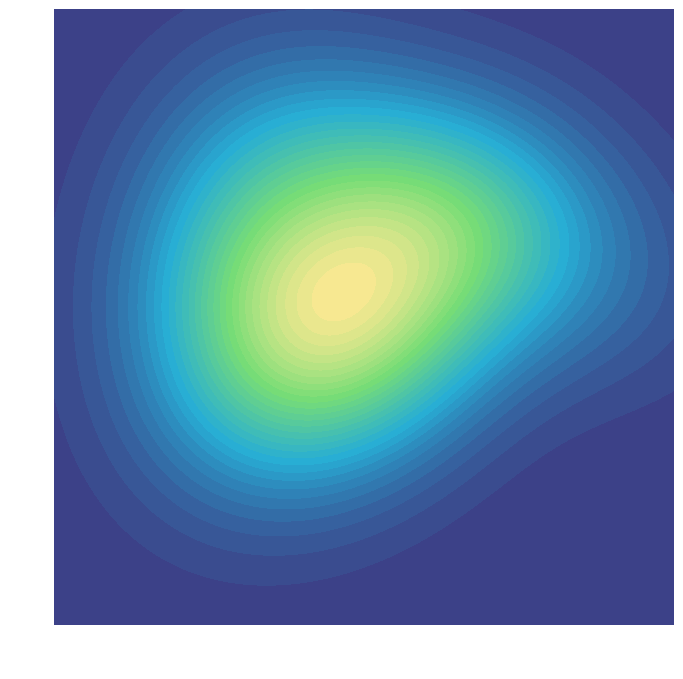

This figure's Python source:
import numpy as np
import matplotlib.pyplot as plt
from scipy.stats import multivariate_normal
from matplotlib.colors import LinearSegmentedColormap
import os

# Ensure the public/images directory exists
os.makedirs('public/images', exist_ok=True)

# Set up the figure with transparent background
plt.figure(figsize=(8, 8), facecolor='none')
ax = plt.subplot(111)

# Define the grid
x, y = np.meshgrid(np.linspace(-3, 3, 300), np.linspace(-3, 3, 300))
pos = np.dstack((x, y))

# Define multiple Gaussians for a more interesting surface
rv1 = multivariate_normal(mean=[0, 0], cov=[[1.0, 0.3], [0.3, 1.0]])
rv2 = multivariate_normal(mean=[1, 1], cov=[[1.5, -0.4], [-0.4, 0.8]])
rv3 = multivariate_normal(mean=[-1, 0.5], cov=[[0.8, 0.1], [0.1, 1.3]])

# Combine distributions
z = rv1.pdf(pos) + 0.5 * rv2.pdf(pos) + 0.7 * rv3.pdf(pos)

# Create a custom colormap with blue-green-yellow progression (no red)
colors = [(61/255, 60/255, 132/255),    # Deep blue
          (39/255, 173/255, 213/255),   # Light blue
          (119/255, 221/255, 118/255),  # Green
          (253/255, 233/255, 146/255)]  # Yellow
custom_cmap = LinearSegmentedColormap.from_list('custom_cmap', colors, N=256)

# Draw ONLY filled contours - DO NOT add contour lines to avoid white lines
plt.contourf(x, y, z, 35, cmap=custom_cmap)

# Add axis labels with proper styling
plt.xlabel('Wing Sweep Angle', fontsize=14, fontweight='bold', color='white')
plt.ylabel('Thickness-to-Chord Ratio', fontsize=14, fontweight='bold', color='white')

# Remove all ticks and spines for a clean look
ax.set_xticks([])
ax.set_yticks([])
for spine in ax.spines.values():
    spine.set_visible(False)

# Set background color to match app dark theme
ax.set_facecolor('#2a1c4a')

# Adjust position for labels
ax.xaxis.set_label_coords(0.5, -0.04)
ax.yaxis.set_label_coords(-0.04, 0.5)

# Save with transparent background - explicitly set transparent=True
plt.savefig('public/images/contour_plot_background.png', 
            dpi=300, 
            bbox_inches='tight', 
            pad_inches=0.3,
            transparent=True)

print("Contour plot with NO WHITE LINES generated successfully at public/images/contour_plot_background.png")
